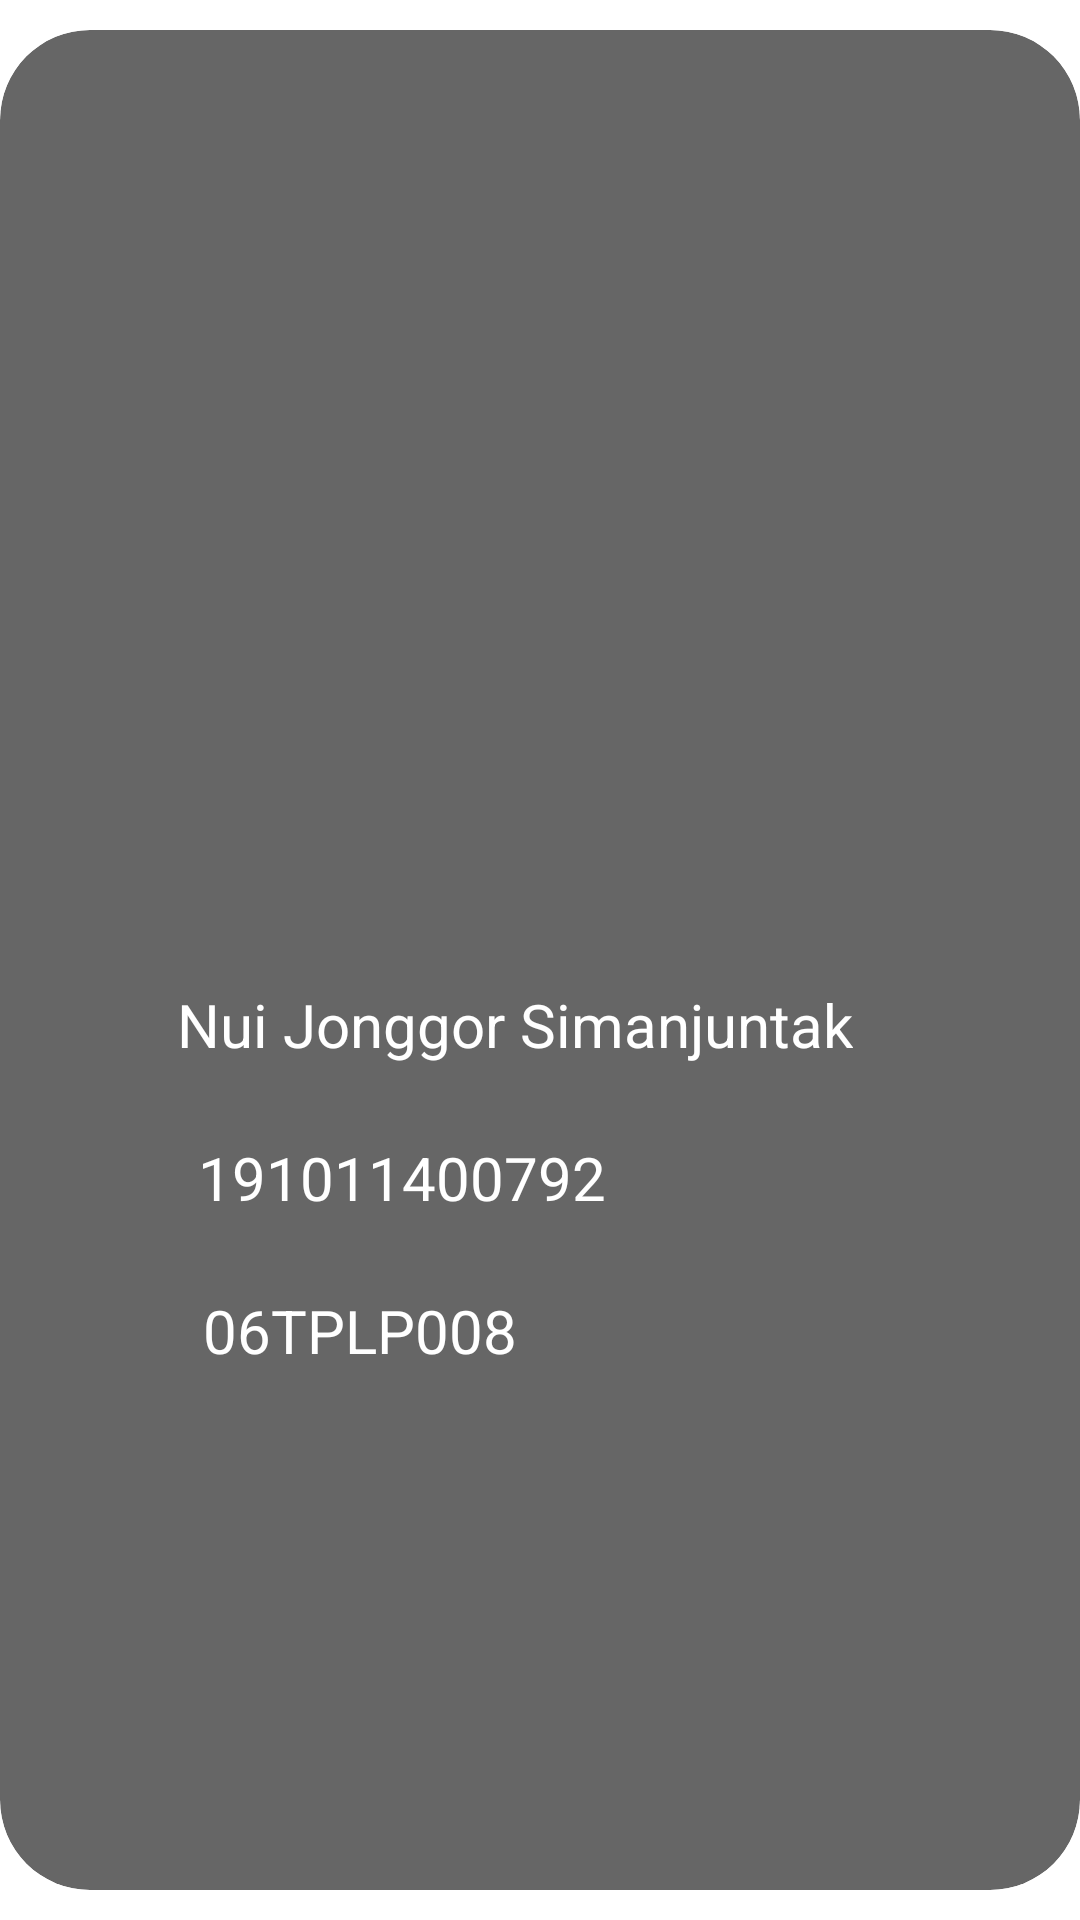

Reconstruct the res/layout file that produces this screen, plus the resources it refers to.
<!-- AndroidManifest.xml: application theme Theme.ButtonIcon -->
<!-- res/layout/fragment_tab2.xml -->
<?xml version="1.0" encoding="utf-8"?>
<androidx.constraintlayout.widget.ConstraintLayout xmlns:android="http://schemas.android.com/apk/res/android"
    xmlns:app="http://schemas.android.com/apk/res-auto"
    xmlns:tools="http://schemas.android.com/tools"
    android:layout_width="match_parent"
    android:layout_height="match_parent"
    android:background="@drawable/bg"
    android:gravity="center"
    tools:context=".Tab1Fragment">

    <androidx.cardview.widget.CardView
        android:layout_width="match_parent"
        android:backgroundTint="#99000000"
        android:layout_height="0dp"
        android:layout_marginVertical="10dp"
        app:cardCornerRadius="30dp"
        app:layout_constraintBottom_toBottomOf="parent"
        app:layout_constraintTop_toTopOf="parent">

        <androidx.constraintlayout.widget.ConstraintLayout
            android:layout_width="match_parent"
            android:layout_height="match_parent">

            <TextView
                android:id="@+id/textView4"
                android:layout_width="wrap_content"
                android:layout_height="wrap_content"
                android:layout_marginTop="24dp"
                android:text="06TPLP008"
                android:textColor="@color/white"
                android:textSize="20sp"
                app:layout_constraintEnd_toEndOf="parent"
                app:layout_constraintHorizontal_bias="0.265"
                app:layout_constraintStart_toStartOf="parent"
                app:layout_constraintTop_toBottomOf="@+id/textView3" />

            <TextView
                android:id="@+id/textView3"
                android:layout_width="wrap_content"
                android:layout_height="wrap_content"
                android:layout_marginTop="24dp"
                android:text="191011400792"
                android:textColor="@color/white"
                android:textSize="20sp"
                app:layout_constraintEnd_toEndOf="parent"
                app:layout_constraintHorizontal_bias="0.295"
                app:layout_constraintStart_toStartOf="parent"
                app:layout_constraintTop_toBottomOf="@+id/textView" />

            <TextView
                android:id="@+id/textView"
                android:layout_width="wrap_content"
                android:layout_height="wrap_content"
                android:layout_marginTop="32dp"
                android:text="@string/tab1"
                android:textColor="@color/white"
                android:textSize="20sp"
                app:layout_constraintEnd_toEndOf="parent"
                app:layout_constraintHorizontal_bias="0.437"
                app:layout_constraintStart_toStartOf="parent"
                app:layout_constraintTop_toBottomOf="@+id/imageView5" />

            <ImageView
                android:id="@+id/imageView5"
                android:layout_width="249dp"
                android:layout_height="242dp"
                android:layout_marginTop="44dp"
                android:src="@drawable/nui"
                app:layout_constraintEnd_toEndOf="parent"
                app:layout_constraintStart_toStartOf="parent"
                app:layout_constraintTop_toTopOf="parent" />

        </androidx.constraintlayout.widget.ConstraintLayout>
    </androidx.cardview.widget.CardView>


</androidx.constraintlayout.widget.ConstraintLayout>
<!-- resources referenced by this layout -->
<resources>
  <color name="white">#FFFFFFFF</color>
  <string name="tab1">Nui Jonggor Simanjuntak</string>
</resources>
